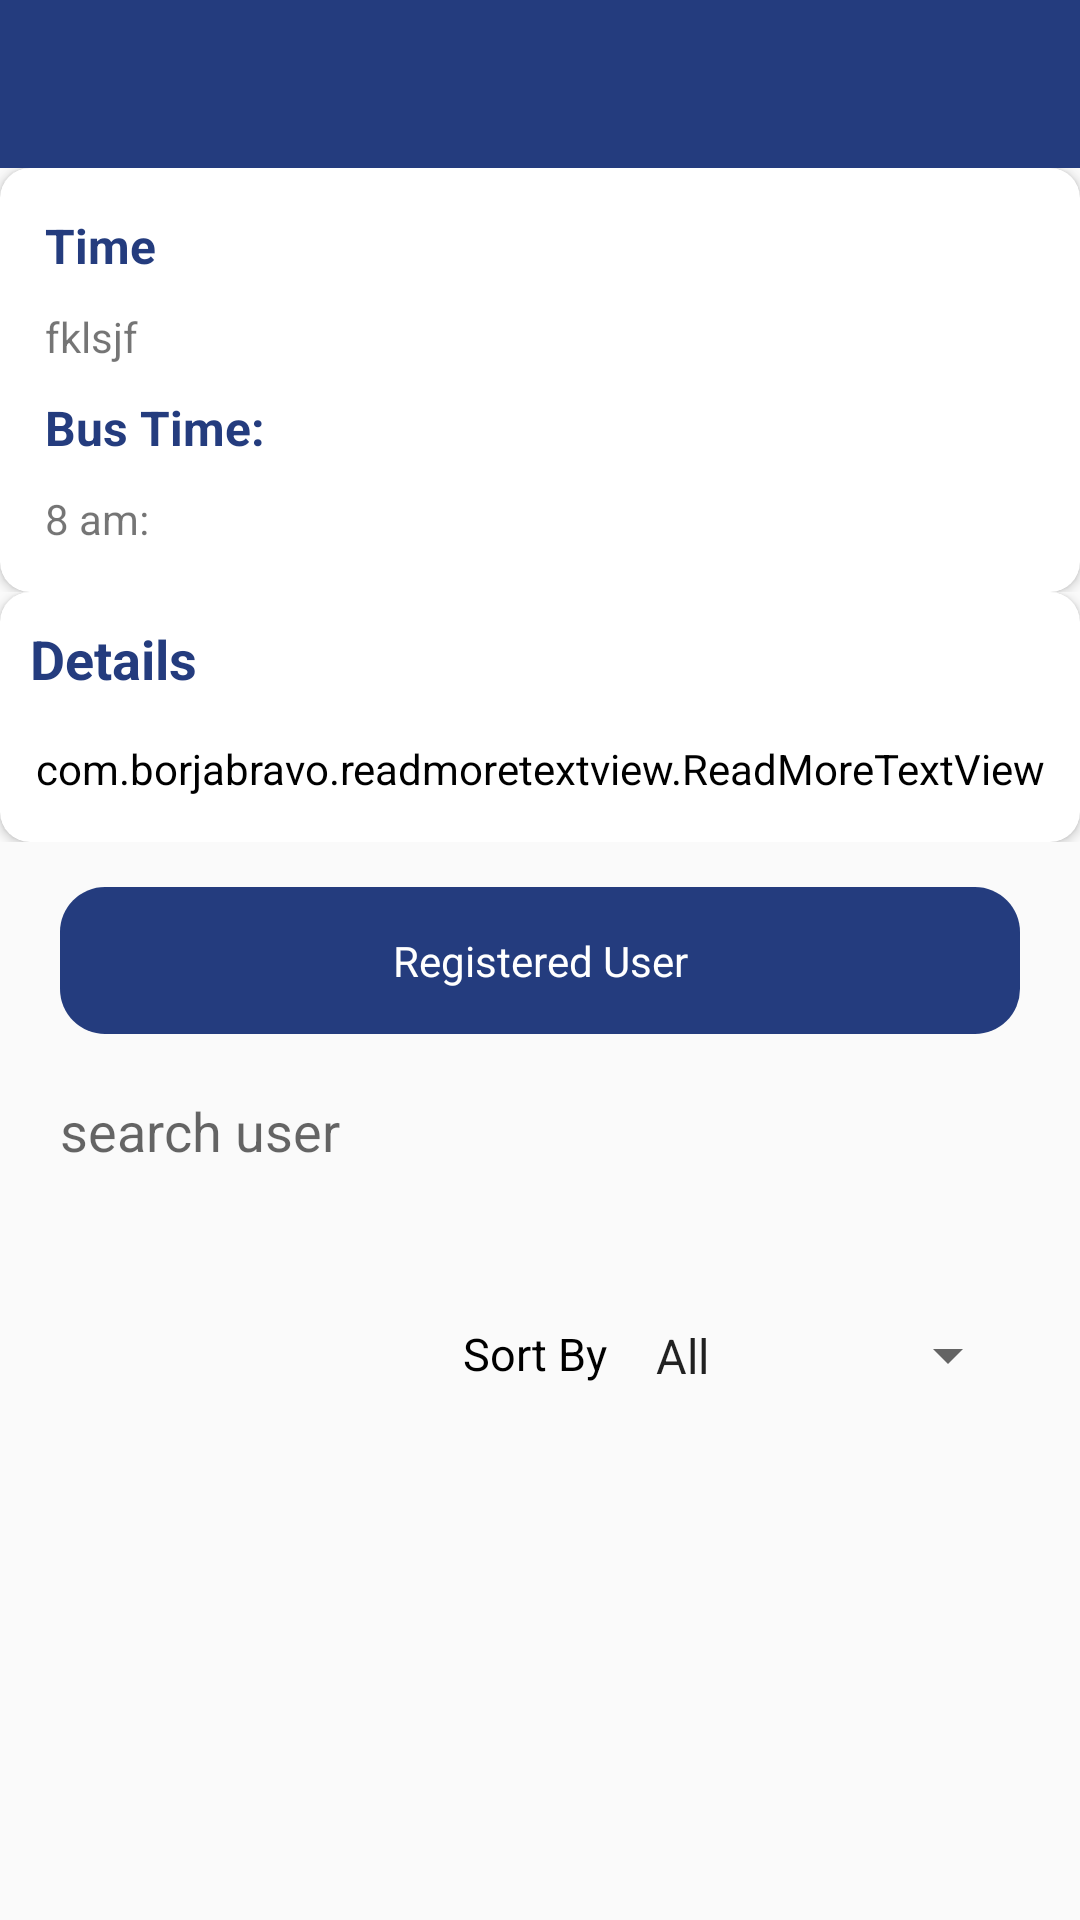

Produce the Android XML layout that renders to this screen, including the resource entries it uses.
<!-- AndroidManifest.xml: application theme AppTheme -->
<!-- res/layout/activity_single_schedule.xml -->
<?xml version="1.0" encoding="utf-8"?>
<androidx.coordinatorlayout.widget.CoordinatorLayout xmlns:android="http://schemas.android.com/apk/res/android"
    xmlns:tools="http://schemas.android.com/tools"
    android:layout_width="match_parent"
    android:layout_height="wrap_content"
    xmlns:app="http://schemas.android.com/apk/res-auto"
    app:layout_behavior="@string/appbar_scrolling_view_behavior"
    tools:context=".activities.SingleScheduleActivity">

    

    <androidx.core.widget.NestedScrollView
        android:layout_width="match_parent"
        android:layout_height="wrap_content"
        android:fillViewport="true"
        >

        <LinearLayout
            android:layout_width="match_parent"
            android:layout_height="match_parent"
            android:orientation="vertical"
            >
            <androidx.appcompat.widget.Toolbar
                android:layout_width="match_parent"
                android:layout_height="?attr/actionBarSize"
                android:background="@color/colorPrimaryDark"
                app:titleTextColor="@color/white"
                android:id="@+id/singleScheduleToolbarId"
                >

            </androidx.appcompat.widget.Toolbar>

            <LinearLayout
                android:layout_width="match_parent"
                android:layout_height="wrap_content"
                android:orientation="vertical"
                >

                <androidx.cardview.widget.CardView
                    android:layout_width="match_parent"
                    android:layout_height="wrap_content"
                    android:elevation="8dp"
                    app:cardCornerRadius="10sp"
                    >
                    <LinearLayout
                        android:layout_width="match_parent"
                        android:layout_height="wrap_content"
                        android:orientation="vertical"
                        android:padding="10sp"
                        >
                        <TextView
                            android:layout_width="match_parent"
                            android:layout_height="wrap_content"
                            android:padding="5dp"
                            android:text="Time"
                            android:textStyle="bold"
                            android:textColor="@color/colorPrimaryDark"
                            android:textSize="16dp"
                            >

                        </TextView>

                        <TextView
                            android:layout_width="match_parent"
                            android:layout_height="wrap_content"
                            android:text="fklsjf"
                            android:padding="5dp"
                            android:id="@+id/singleScheduleTimeTvId"
                            >

                        </TextView>

                            <TextView
                                android:layout_width="wrap_content"
                                android:layout_height="wrap_content"
                                android:text="Bus Time:"
                                android:textStyle="bold"
                                android:textSize="16sp"
                                android:padding="5sp"
                                android:textColor="@color/colorPrimaryDark"
                                >

                            </TextView>

                           <TextView
                               android:id="@+id/singleScheduleBusTimeId"
                                android:layout_width="wrap_content"
                                android:layout_height="wrap_content"
                                android:text="8 am:"
                               android:padding="5dp"
                                >

                            </TextView>




                    </LinearLayout>

                </androidx.cardview.widget.CardView>

            </LinearLayout>


            <LinearLayout
                android:layout_width="match_parent"
                android:layout_height="wrap_content"
                android:orientation="vertical"
                >



                <androidx.cardview.widget.CardView
                    android:layout_width="match_parent"
                    android:layout_height="wrap_content"
                    android:elevation="8dp"
                    app:cardCornerRadius="10sp"
                    >
                    <LinearLayout
                        android:layout_width="match_parent"
                        android:layout_height="wrap_content"
                        android:orientation="vertical"
                        android:padding="5dp"
                        android:layout_marginBottom="5dp"
                        >
                        <TextView
                            android:layout_width="match_parent"
                            android:layout_height="wrap_content"
                            android:padding="5dp"
                            android:text="Details"
                            android:textStyle="bold"
                            android:textColor="@color/colorPrimaryDark"
                            android:textSize="18sp"
                            >

                        </TextView>



                        <com.borjabravo.readmoretextview.ReadMoreTextView
                            android:layout_width="match_parent"
                            android:layout_height="wrap_content"
                            android:id="@+id/singleScheduleDescId"
                            android:padding="5dp"
                            android:layout_marginTop="5sp"
                            android:background="@drawable/button_shape"
                            android:backgroundTint="@color/white"
                            android:textSize="16sp"
                            app:colorClickableText="#f22"
                            app:trimLines="10"
                            android:textIsSelectable="true"

                            >
                        </com.borjabravo.readmoretextview.ReadMoreTextView>
                    </LinearLayout>

                </androidx.cardview.widget.CardView>

            </LinearLayout>


            <TextView
                android:layout_width="match_parent"
                android:layout_height="wrap_content"
                android:layout_marginTop="15dp"
                android:text="Registered User"
                android:padding="15dp"
                android:gravity="center"
                android:background="@drawable/button_shape"
                android:backgroundTint="@color/colorPrimaryDark"
                android:textColor="@color/white"
                android:layout_marginLeft="20sp"
                android:layout_marginRight="20sp"
                >

            </TextView>



            <LinearLayout
                android:layout_width="match_parent"
                android:layout_height="wrap_content"

                android:orientation="vertical"
                >

                <EditText
                    android:id="@+id/singleScheduleSearchEtId"
                    android:layout_width="match_parent"
                    android:layout_height="wrap_content"
                    android:background="@drawable/bg_circle_shape_stroke"
                    android:drawableStart="@drawable/ic_search_blue_gray_24dp"
                    android:padding="10dp"
                    android:layout_margin="10dp"
                    android:hint="search user"
                    >

                </EditText>

                <RelativeLayout
                    android:layout_width="match_parent"
                    android:layout_height="wrap_content"
                    android:id="@+id/layout_filter"
                    android:padding="10dp"
                    android:layout_margin="10dp"
                    >

                    <TextView
                        android:layout_width="wrap_content"
                        android:layout_height="wrap_content"
                        android:text="Sort By "
                        android:textSize="15sp"
                        android:padding="12dp"
                        android:gravity="center"
                        android:layout_centerHorizontal="true"
                        android:layout_marginRight="15dp"
                        android:background="@drawable/bg_circle_shape_stroke"
                        android:textColor="@color/black"
                        >

                    </TextView>

                    <Spinner
                        android:id="@+id/singleScheduleSpinnerId"
                        android:layout_width="wrap_content"
                        android:layout_height="wrap_content"
                        android:layout_alignParentEnd="true"
                        android:entries="@array/sortedStatus"
                        android:padding="12dp"
                        >
                    </Spinner>

                </RelativeLayout>

                <TextView
                    android:id="@+id/singleScheduleNoneRegisteredTvId"
                    android:layout_width="wrap_content"
                    android:layout_height="wrap_content"
                    android:layout_gravity="center"
                    android:layout_marginTop="15dp"
                    android:text="No one registered yet!"
                    android:visibility="gone"
                    >

                </TextView>


                <androidx.recyclerview.widget.RecyclerView
                    android:layout_width="match_parent"
                    android:layout_height="match_parent"
                    android:layout_marginTop="15dp"
                    android:id="@+id/singleScheduleRecylcerView"
                    android:focusable="true"
                    android:layout_marginBottom="30dp"

                    >
                </androidx.recyclerview.widget.RecyclerView>

            </LinearLayout>

        </LinearLayout>

    </androidx.core.widget.NestedScrollView>

</androidx.coordinatorlayout.widget.CoordinatorLayout>
<!-- resources referenced by this layout -->
<resources>
  <string-array name="sortedStatus">
          <item>All</item>
  
          <item> Completed </item>
          <item> Rejected </item>
          <item> Pending</item>
      </string-array>
  <color name="black">#000000</color>
  <color name="colorPrimaryDark">#243C7E</color>
  <color name="white">#fff</color>
  <!-- drawable button_shape (drawable) -->
  <?xml version="1.0" encoding="utf-8"?>
  <shape xmlns:android="http://schemas.android.com/apk/res/android"
      android:shape="rectangle"
      >
  
      <gradient
          android:startColor="#5037D6"
          android:endColor="#5037D6"
          >
  
      </gradient>
  
      <corners
          android:radius="15dp"
          >
  
      </corners>
  
  </shape>
  <style name="AppTheme" parent="Theme.AppCompat.Light.NoActionBar">
          
          <item name="colorPrimary">@color/colorPrimary</item>
          <item name="colorPrimaryDark">@color/colorPrimaryDark</item>
          <item name="colorAccent">@color/black</item>
  
  
  
      </style>
  <color name="colorPrimary">#008577</color>
</resources>
